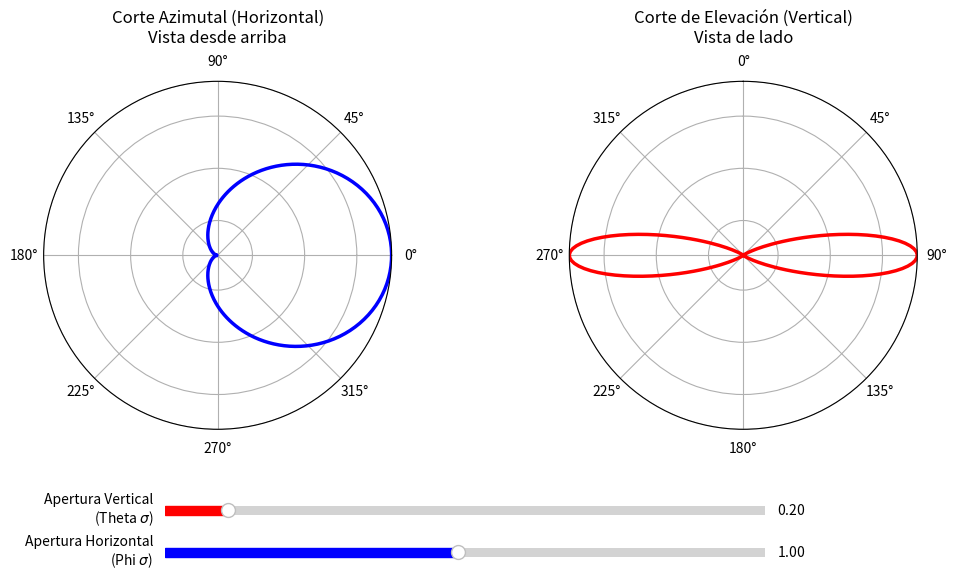

Python code for this plot:
import numpy as np
import matplotlib.pyplot as plt
from matplotlib.widgets import Slider

# ==========================================
# 1. CONFIGURACIÓN INICIAL
# ==========================================
initial_theta_sigma = 0.2
initial_phi_sigma = 1.0

# Crear figura con 2 subgráficos polares
fig, (ax_phi, ax_theta) = plt.subplots(1, 2, subplot_kw={'projection': 'polar'}, figsize=(12, 6))
plt.subplots_adjust(bottom=0.3, wspace=0.3)

# Generar 360 puntos (de -pi a pi) para hacer el círculo completo
phi_angles = np.linspace(-np.pi, np.pi, 360)
theta_angles = np.linspace(-np.pi, np.pi, 360)

# ==========================================
# 2. FUNCIONES DE CÁLCULO (CORTES 2D)
# ==========================================
def calc_gain_azimut(phi_sig):
    """Corte Horizontal: Elevación fija en 90° (pi/2)"""
    # La ecuación gaussiana solo depende de Phi ahora
    return np.exp(-0.5 * (phi_angles / phi_sig)**2)

def calc_gain_elevacion(theta_sig):
    """Corte Vertical: Azimut fijo al frente (0°)"""
    # Usamos valor absoluto para que la gráfica sea simétrica arriba y abajo
    theta_center = np.pi / 2.0
    return np.exp(-0.5 * ((np.abs(theta_angles) - theta_center) / theta_sig)**2)

# ==========================================
# 3. DIBUJAR GRÁFICAS POLARES
# ==========================================
# Plano Azimutal (Horizontal)
line_phi, = ax_phi.plot(phi_angles, calc_gain_azimut(initial_phi_sigma), color='blue', lw=2.5)
ax_phi.set_title("Corte Azimutal (Horizontal)\nVista desde arriba", va='bottom', fontsize=12)
ax_phi.set_rmax(1.0) # Potencia máxima 1
ax_phi.set_rticks([0.2, 0.5, 0.8, 1.0])
ax_phi.set_yticklabels([]) # Ocultar números del radio para limpieza

# Plano de Elevación (Vertical)
line_theta, = ax_theta.plot(theta_angles, calc_gain_elevacion(initial_theta_sigma), color='red', lw=2.5)
ax_theta.set_title("Corte de Elevación (Vertical)\nVista de lado", va='bottom', fontsize=12)
# Configurar para que 0° (Zenith) esté arriba y 90° (Horizonte) a la derecha
ax_theta.set_theta_zero_location("N")
ax_theta.set_theta_direction(-1)
ax_theta.set_rmax(1.0)
ax_theta.set_rticks([0.2, 0.5, 0.8, 1.0])
ax_theta.set_yticklabels([])

# ==========================================
# 4. SLIDERS INTERACTIVOS
# ==========================================
ax_slider_t = plt.axes([0.25, 0.15, 0.5, 0.03])
ax_slider_p = plt.axes([0.25, 0.08, 0.5, 0.03])

slider_t = Slider(ax_slider_t, 'Apertura Vertical\n(Theta $\sigma$)', 0.05, 1.5, valinit=initial_theta_sigma, color='red')
slider_p = Slider(ax_slider_p, 'Apertura Horizontal\n(Phi $\sigma$)', 0.05, 2.0, valinit=initial_phi_sigma, color='blue')

def update(val):
    # Actualizar la data 'Y' (que en polar es el Radio/Ganancia)
    line_phi.set_ydata(calc_gain_azimut(slider_p.val))
    line_theta.set_ydata(calc_gain_elevacion(slider_t.val))
    fig.canvas.draw_idle()

slider_t.on_changed(update)
slider_p.on_changed(update)

plt.show()
